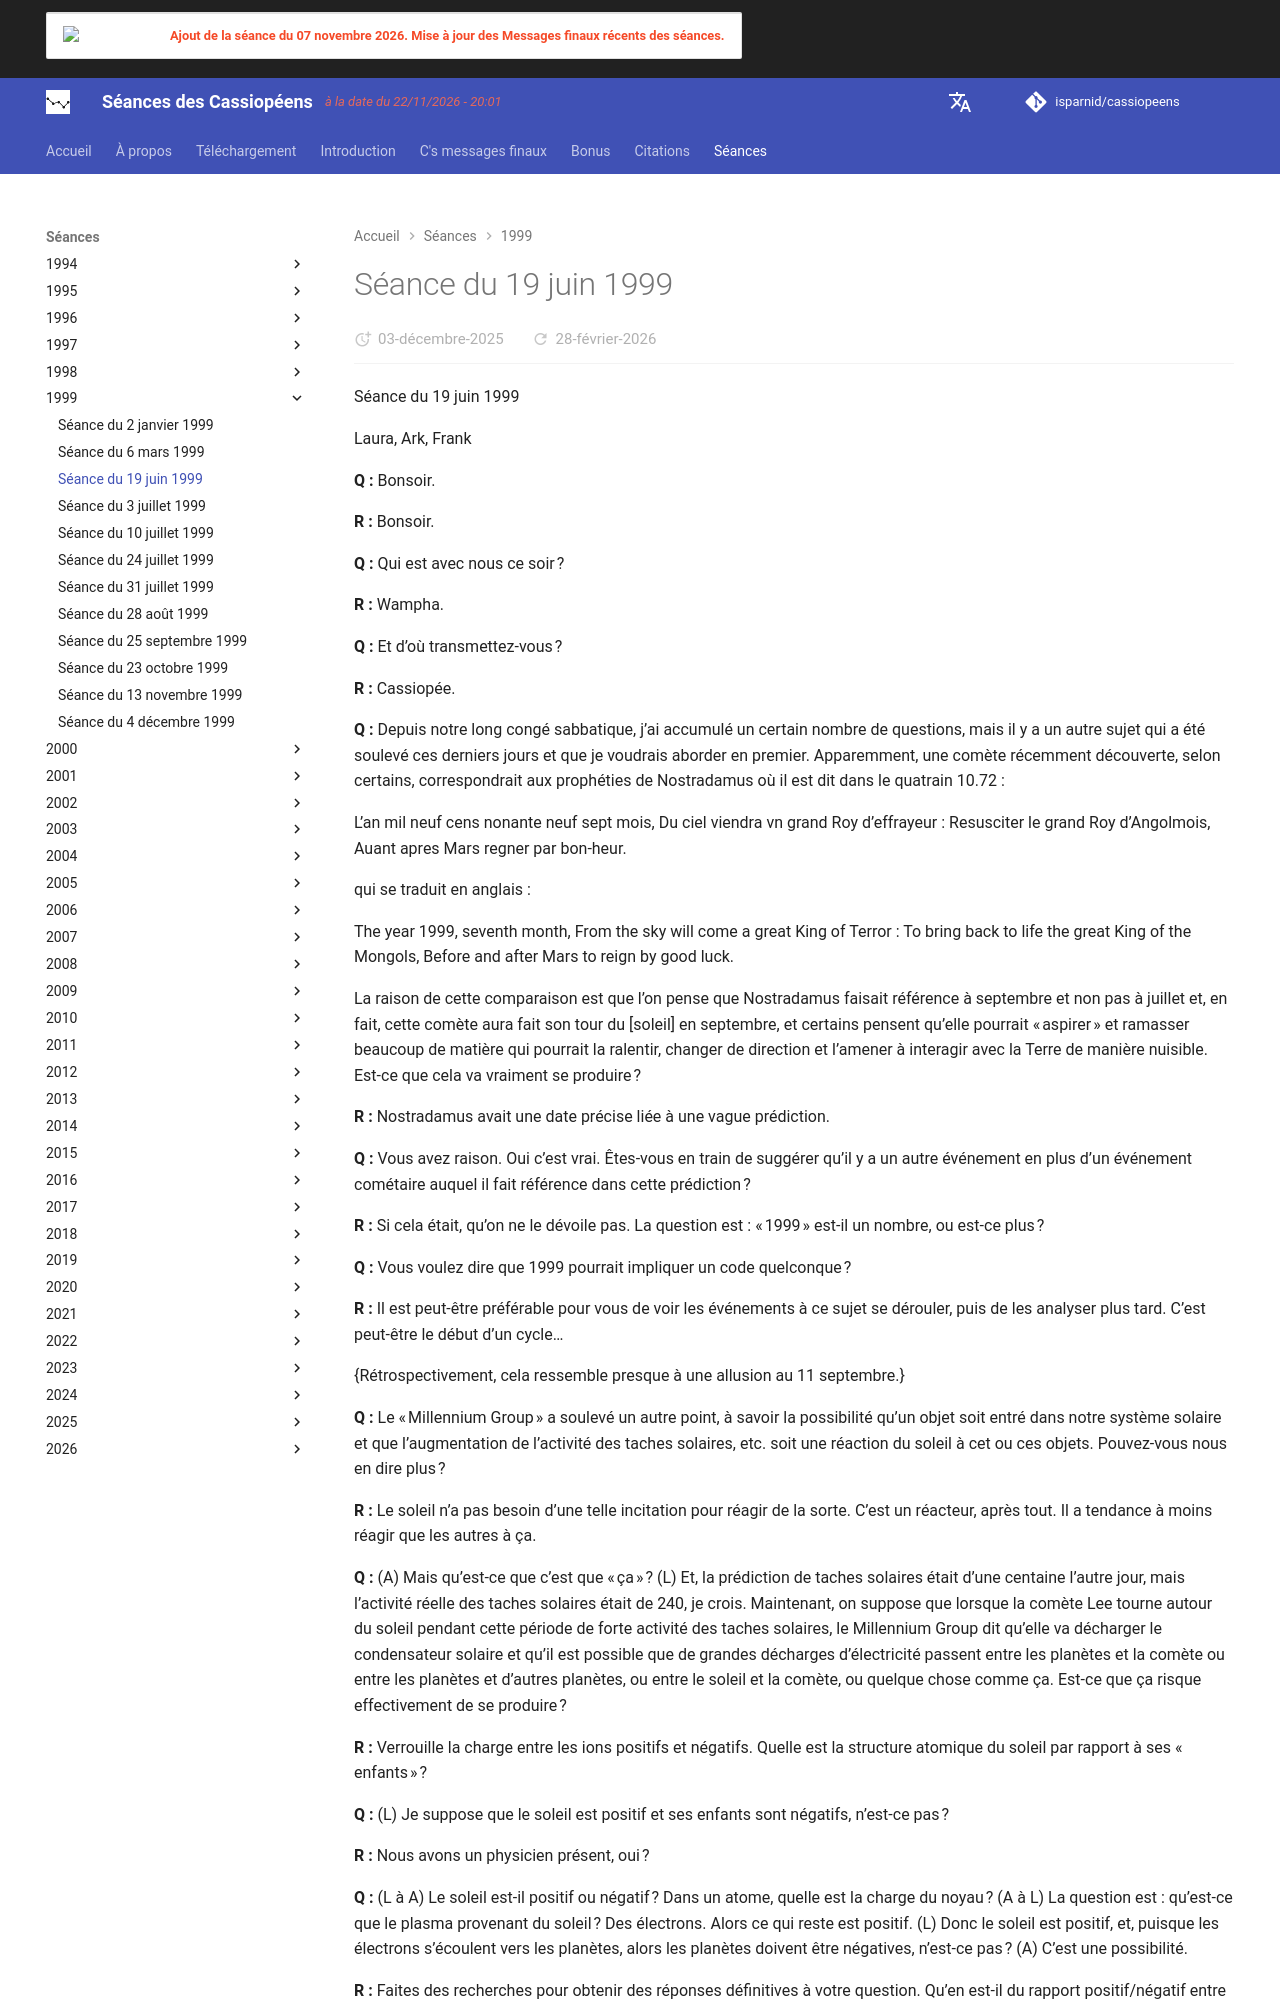

repository: isparnid/cassiopeens · page: séances/1999/1999-06-19/index.html · generator: mkdocs

---
title: "Séance du 19 juin 1999"
date:
  created: 2026-01-24
  updated: 2026-01-24
---

# Séance du 19 juin 1999

Séance du 19 juin 1999

Laura, Ark, Frank

**Q :** Bonsoir.

**R :** Bonsoir.

**Q :** Qui est avec nous ce soir ?

**R :** Wampha.

**Q :** Et d’où transmettez-vous ?

**R :** Cassiopée.

**Q :** Depuis notre long congé sabbatique, j’ai accumulé un certain nombre de questions, mais il y a un autre sujet qui a été soulevé ces derniers jours et que je voudrais aborder en premier. Apparemment, une comète récemment découverte, selon certains, correspondrait aux prophéties de Nostradamus où il est dit dans le quatrain 10.72 :

L’an mil neuf cens nonante neuf sept mois,
Du ciel viendra vn grand Roy d’effrayeur :
Resusciter le grand Roy d’Angolmois,
Auant apres Mars regner par bon-heur.

qui se traduit en anglais :

The year 1999, seventh month,
From the sky will come a great King of Terror :
To bring back to life the great King of the Mongols,
Before and after Mars to reign by good luck.

La raison de cette comparaison est que l’on pense que Nostradamus faisait référence à septembre et non pas à juillet et, en fait, cette comète aura fait son tour du [soleil] en septembre, et certains pensent qu’elle pourrait « aspirer » et ramasser beaucoup de matière qui pourrait la ralentir, changer de direction et l’amener à interagir avec la Terre de manière nuisible. Est-ce que cela va vraiment se produire ?

**R :** Nostradamus avait une date précise liée à une vague prédiction.

**Q :** Vous avez raison. Oui c’est vrai. Êtes-vous en train de suggérer qu’il y a un autre événement en plus d’un événement cométaire auquel il fait référence dans cette prédiction ?

**R :** Si cela était, qu’on ne le dévoile pas. La question est : « 1999 » est-il un nombre, ou est-ce plus ?

**Q :** Vous voulez dire que 1999 pourrait impliquer un code quelconque ?

**R :** Il est peut-être préférable pour vous de voir les événements à ce sujet se dérouler, puis de les analyser plus tard. C’est peut-être le début d’un cycle…

{Rétrospectivement, cela ressemble presque à une allusion au 11 septembre.}

**Q :** Le « Millennium Group » a soulevé un autre point, à savoir la possibilité qu’un objet soit entré dans notre système solaire et que l’augmentation de l’activité des taches solaires, etc. soit une réaction du soleil à cet ou ces objets. Pouvez-vous nous en dire plus ?

**R :** Le soleil n’a pas besoin d’une telle incitation pour réagir de la sorte. C’est un réacteur, après tout. Il a tendance à moins réagir que les autres à ça.

**Q :** (A) Mais qu’est-ce que c’est que « ça » ? (L) Et, la prédiction de taches solaires était d’une centaine l’autre jour, mais l’activité réelle des taches solaires était de 240, je crois. Maintenant, on suppose que lorsque la comète Lee tourne autour du soleil pendant cette période de forte activité des taches solaires, le Millennium Group dit qu’elle va décharger le condensateur solaire et qu’il est possible que de grandes décharges d’électricité passent entre les planètes et la comète ou entre les planètes et d’autres planètes, ou entre le soleil et la comète, ou quelque chose comme ça. Est-ce que ça risque effectivement de se produire ?

**R :** Verrouille la charge entre les ions positifs et négatifs. Quelle est la structure atomique du soleil par rapport à ses « enfants » ?

**Q :** (L) Je suppose que le soleil est positif et ses enfants sont négatifs, n’est-ce pas ?

**R :** Nous avons un physicien présent, oui ?

**Q :** (L à A) Le soleil est-il positif ou négatif ? Dans un atome, quelle est la charge du noyau ? (A à L) La question est : qu’est-ce que le plasma provenant du soleil ? Des électrons. Alors ce qui reste est positif. (L) Donc le soleil est positif, et, puisque les électrons s’écoulent vers les planètes, alors les planètes doivent être négatives, n’est-ce pas ? (A) C’est une possibilité.

**R :** Faites des recherches pour obtenir des réponses définitives à votre question. Qu’en est-il du rapport positif/négatif entre l’ionosphère terrestre et les éventuels « objets » de passage ?

**Q :** (L) Eh bien, c’est ce que je demandais. Ces types prétendent qu’il y aura des décharges soit entre le soleil et la comète, soit entre la comète et les planètes, soit entre les planètes et les planètes, soit entre le soleil et les planètes… toutes les bases sont couvertes !

**R :** Non, ils ne le sont pas. Qu’en est-il du « vide » de l’espace ?
